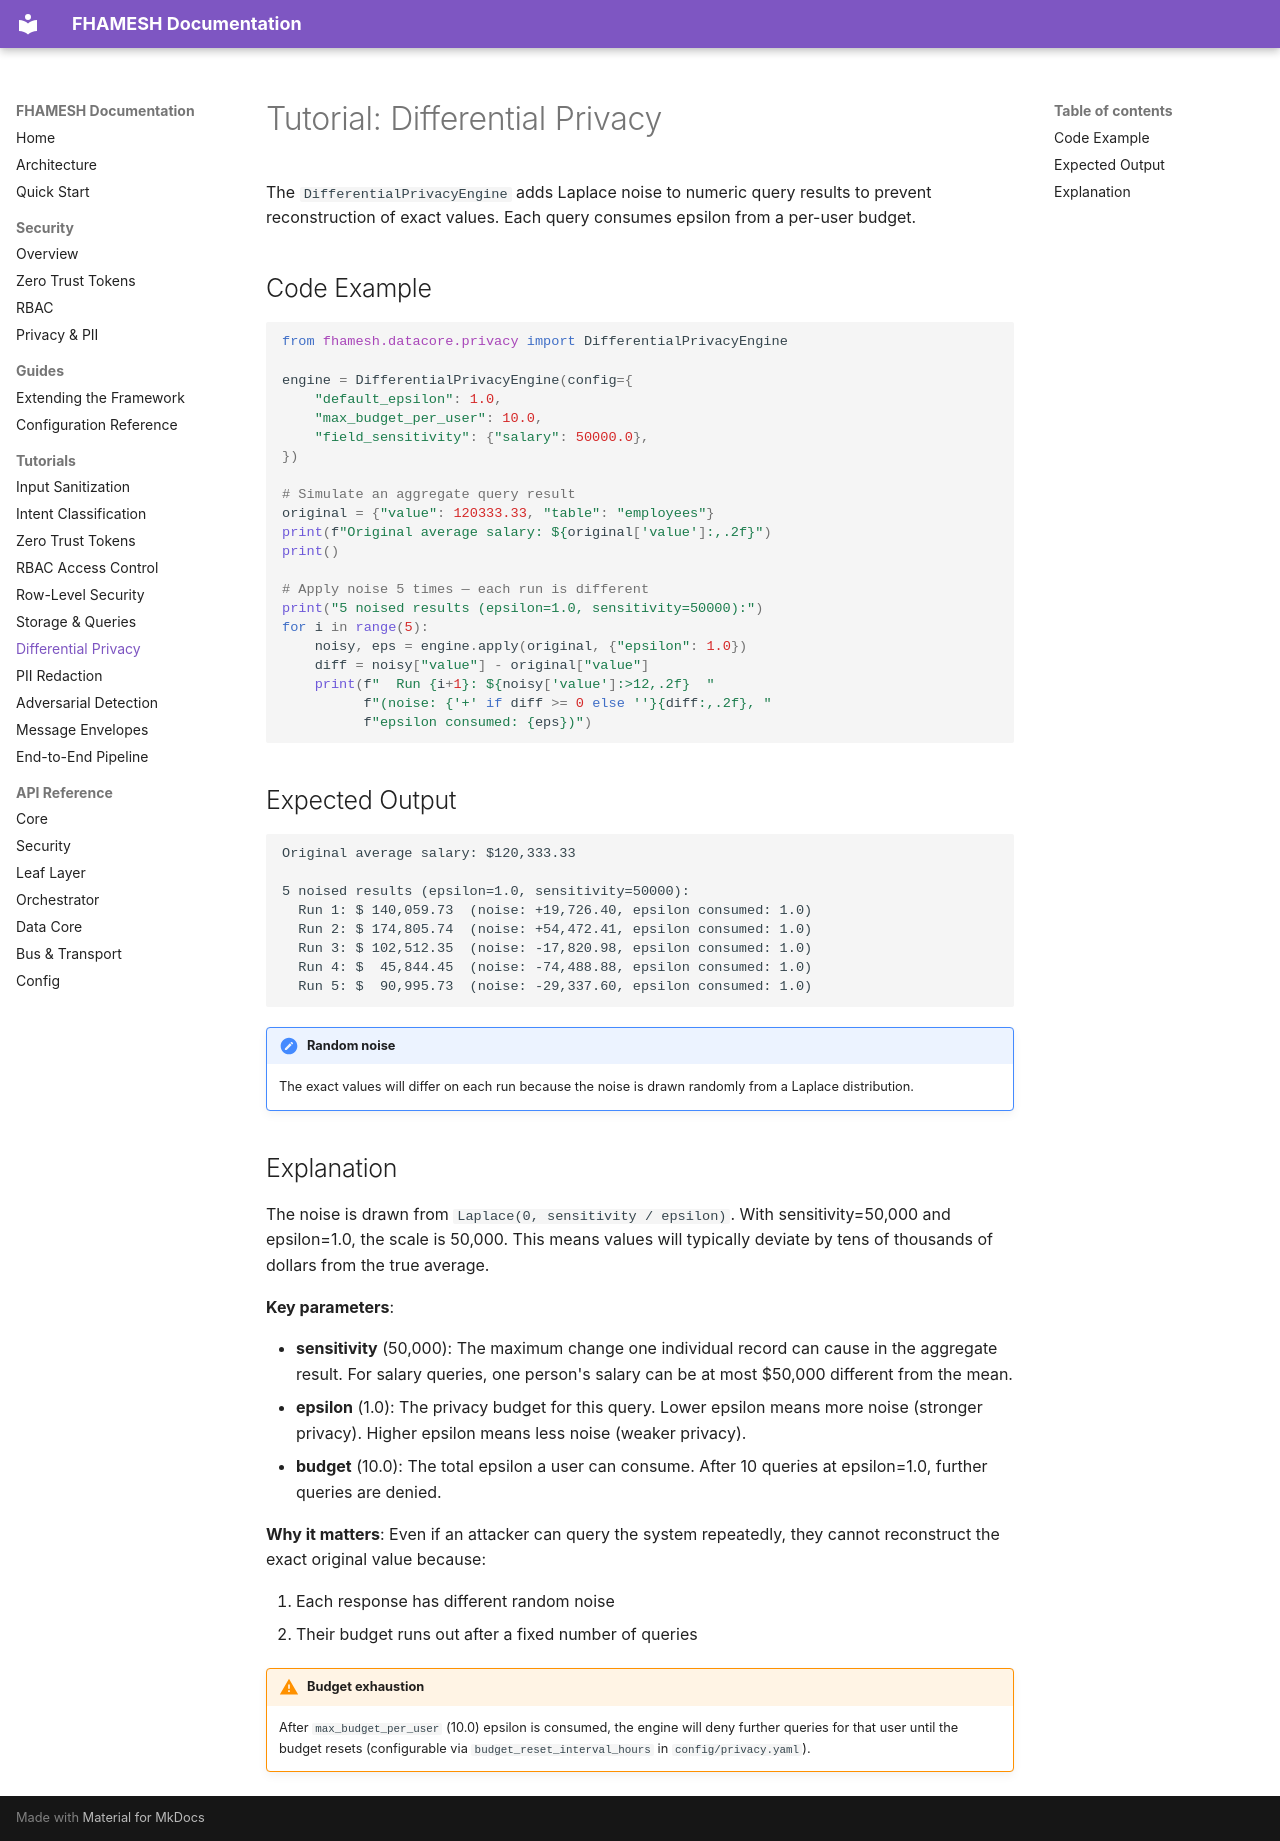

repository: Aditya-Guntur/FHAMESH-Public · page: tutorials/differential-privacy/index.html · generator: mkdocs

# Tutorial: Differential Privacy

The `DifferentialPrivacyEngine` adds Laplace noise to numeric query results to prevent reconstruction of exact values. Each query consumes epsilon from a per-user budget.

## Code Example

```python
from fhamesh.datacore.privacy import DifferentialPrivacyEngine

engine = DifferentialPrivacyEngine(config={
    "default_epsilon": 1.0,
    "max_budget_per_user": 10.0,
    "field_sensitivity": {"salary": 50000.0},
})

# Simulate an aggregate query result
original = {"value": 120333.33, "table": "employees"}
print(f"Original average salary: ${original['value']:,.2f}")
print()

# Apply noise 5 times — each run is different
print("5 noised results (epsilon=1.0, sensitivity=50000):")
for i in range(5):
    noisy, eps = engine.apply(original, {"epsilon": 1.0})
    diff = noisy["value"] - original["value"]
    print(f"  Run {i+1}: ${noisy['value']:>12,.2f}  "
          f"(noise: {'+' if diff >= 0 else ''}{diff:,.2f}, "
          f"epsilon consumed: {eps})")
```

## Expected Output

```
Original average salary: $120,333.33

5 noised results (epsilon=1.0, sensitivity=50000):
  Run 1: $ 140,059.73  (noise: +19,726.40, epsilon consumed: 1.0)
  Run 2: $ 174,805.74  (noise: +54,472.41, epsilon consumed: 1.0)
  Run 3: $ 102,512.35  (noise: -17,820.98, epsilon consumed: 1.0)
  Run 4: $  45,844.45  (noise: -74,488.88, epsilon consumed: 1.0)
  Run 5: $  90,995.73  (noise: -29,337.60, epsilon consumed: 1.0)
```

!!! note "Random noise"
    The exact values will differ on each run because the noise is drawn randomly from a Laplace distribution.

## Explanation

The noise is drawn from `Laplace(0, sensitivity / epsilon)`. With sensitivity=50,000 and epsilon=1.0, the scale is 50,000. This means values will typically deviate by tens of thousands of dollars from the true average.

**Key parameters**:

- **sensitivity** (50,000): The maximum change one individual record can cause in the aggregate result. For salary queries, one person's salary can be at most $50,000 different from the mean.
- **epsilon** (1.0): The privacy budget for this query. Lower epsilon means more noise (stronger privacy). Higher epsilon means less noise (weaker privacy).
- **budget** (10.0): The total epsilon a user can consume. After 10 queries at epsilon=1.0, further queries are denied.

**Why it matters**: Even if an attacker can query the system repeatedly, they cannot reconstruct the exact original value because:

1. Each response has different random noise
2. Their budget runs out after a fixed number of queries

!!! warning "Budget exhaustion"
    After `max_budget_per_user` (10.0) epsilon is consumed, the engine will deny further queries for that user until the budget resets (configurable via `budget_reset_interval_hours` in `config/privacy.yaml`).
